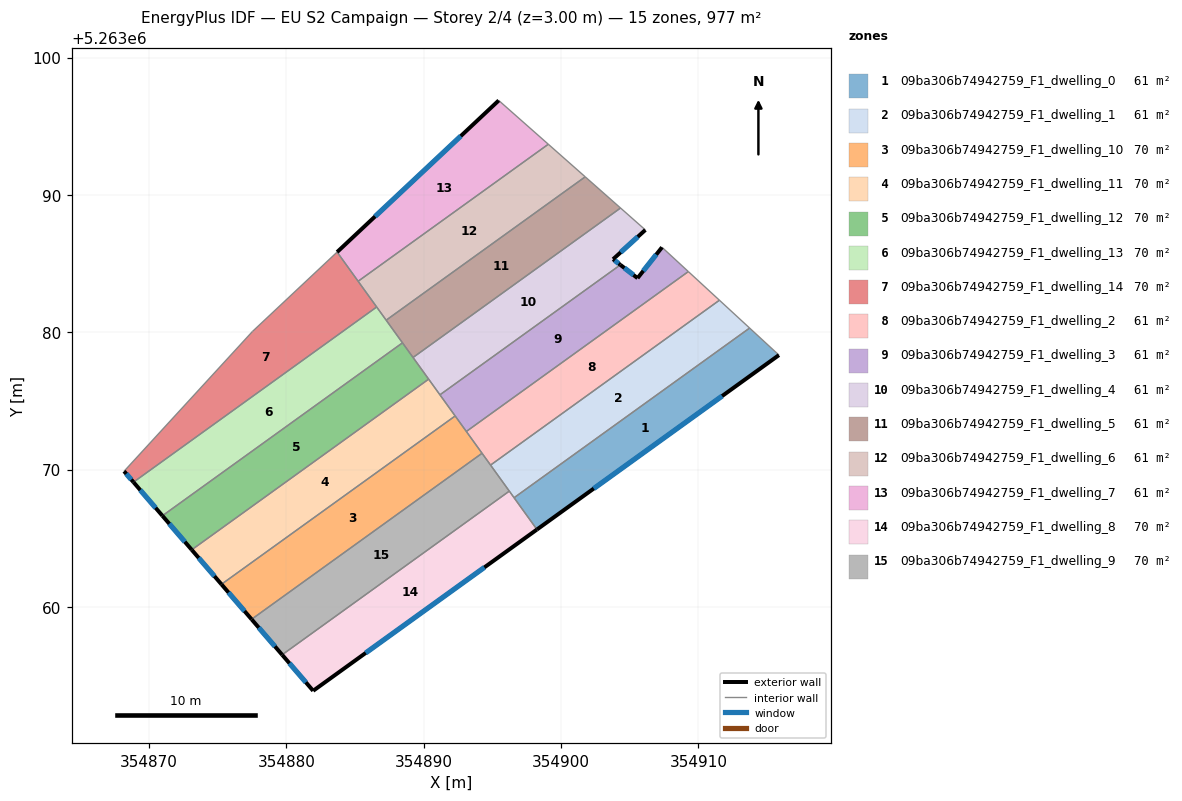
=== STOREY PLAN SPEC (per zone: floor XY polygon, exterior-wall plan segments, windows/doors) ===
zone 1: 09ba306b74942759_F1_dwelling_0  (61.0 m²)
  floor: (354915.87, 5263078.34) (354898.25, 5263065.64) (354896.58, 5263067.96) (354913.73, 5263080.31)
  exterior wall: (354898.25, 5263065.64) – (354915.87, 5263078.34)  [21.7 m]
    window: (354902.39, 5263068.63) – (354911.73, 5263075.36)  [18.3 m²]
  interior walls: 3
zone 2: 09ba306b74942759_F1_dwelling_1  (61.0 m²)
  floor: (354913.73, 5263080.31) (354896.58, 5263067.96) (354894.87, 5263070.33) (354911.54, 5263082.34)
  interior walls: 5
zone 3: 09ba306b74942759_F1_dwelling_10  (69.8 m²)
  floor: (354892.29, 5263073.91) (354894.25, 5263071.20) (354877.47, 5263059.11) (354875.28, 5263061.65)
  exterior wall: (354875.28, 5263061.65) – (354877.47, 5263059.11)  [3.4 m]
    window: (354875.79, 5263061.05) – (354876.95, 5263059.70)  [2.8 m²]
  interior walls: 4
zone 4: 09ba306b74942759_F1_dwelling_11  (69.8 m²)
  floor: (354890.36, 5263076.59) (354892.29, 5263073.91) (354875.28, 5263061.65) (354873.11, 5263064.17)
  exterior wall: (354873.11, 5263064.17) – (354875.28, 5263061.65)  [3.3 m]
    window: (354873.62, 5263063.58) – (354874.77, 5263062.24)  [2.8 m²]
  interior walls: 4
zone 5: 09ba306b74942759_F1_dwelling_12  (69.8 m²)
  floor: (354888.46, 5263079.24) (354890.36, 5263076.59) (354873.11, 5263064.17) (354870.98, 5263066.64)
  exterior wall: (354870.98, 5263066.64) – (354873.11, 5263064.17)  [3.3 m]
    window: (354871.48, 5263066.06) – (354872.61, 5263064.75)  [2.8 m²]
  interior walls: 4
zone 6: 09ba306b74942759_F1_dwelling_13  (69.8 m²)
  floor: (354886.58, 5263081.85) (354888.46, 5263079.24) (354870.98, 5263066.64) (354868.87, 5263069.09)
  exterior wall: (354868.87, 5263069.09) – (354870.98, 5263066.64)  [3.2 m]
    window: (354869.36, 5263068.52) – (354870.48, 5263067.22)  [2.7 m²]
  interior walls: 4
zone 7: 09ba306b74942759_F1_dwelling_14  (69.8 m²)
  floor: (354883.70, 5263085.85) (354886.58, 5263081.85) (354868.87, 5263069.09) (354868.18, 5263069.89) (354877.53, 5263080.06)
  exterior wall: (354868.18, 5263069.89) – (354868.87, 5263069.09)  [1.0 m]
    window: (354868.34, 5263069.70) – (354868.71, 5263069.28)  [0.9 m²]
  interior walls: 5
zone 8: 09ba306b74942759_F1_dwelling_2  (61.0 m²)
  floor: (354911.54, 5263082.34) (354894.87, 5263070.33) (354893.11, 5263072.78) (354909.27, 5263084.43)
  interior walls: 5
zone 9: 09ba306b74942759_F1_dwelling_3  (61.0 m²)
  floor: (354909.27, 5263084.43) (354893.11, 5263072.78) (354891.18, 5263075.45) (354904.32, 5263084.92) (354905.58, 5263083.95) (354907.36, 5263086.19)
  exterior wall: (354905.58, 5263083.95) – (354904.32, 5263084.92)  [1.6 m]
    window: (354905.28, 5263084.18) – (354904.62, 5263084.69)  [1.3 m²]
  exterior wall: (354907.36, 5263086.19) – (354905.58, 5263083.95)  [2.9 m]
    window: (354906.94, 5263085.67) – (354905.99, 5263084.48)  [2.4 m²]
  interior walls: 5
zone 10: 09ba306b74942759_F1_dwelling_4  (61.0 m²)
  floor: (354906.14, 5263087.46) (354903.79, 5263085.33) (354904.32, 5263084.92) (354891.18, 5263075.45) (354889.23, 5263078.17) (354904.34, 5263089.05)
  exterior wall: (354903.79, 5263085.33) – (354906.14, 5263087.46)  [3.2 m]
    window: (354904.35, 5263085.83) – (354905.59, 5263086.96)  [2.7 m²]
  exterior wall: (354904.32, 5263084.92) – (354903.79, 5263085.33)  [0.7 m]
    window: (354904.20, 5263085.01) – (354903.92, 5263085.23)  [0.6 m²]
  interior walls: 5
zone 11: 09ba306b74942759_F1_dwelling_5  (61.0 m²)
  floor: (354904.34, 5263089.05) (354889.23, 5263078.17) (354887.27, 5263080.89) (354901.76, 5263091.33)
  interior walls: 5
zone 12: 09ba306b74942759_F1_dwelling_6  (61.0 m²)
  floor: (354901.76, 5263091.33) (354887.27, 5263080.89) (354885.23, 5263083.72) (354899.08, 5263093.70)
  interior walls: 5
zone 13: 09ba306b74942759_F1_dwelling_7  (61.0 m²)
  floor: (354899.08, 5263093.70) (354885.23, 5263083.72) (354883.70, 5263085.85) (354895.47, 5263096.89)
  exterior wall: (354895.47, 5263096.89) – (354883.70, 5263085.85)  [16.1 m]
    window: (354892.70, 5263094.29) – (354886.46, 5263088.44)  [13.6 m²]
  interior walls: 3
zone 14: 09ba306b74942759_F1_dwelling_8  (69.8 m²)
  floor: (354896.24, 5263068.44) (354898.25, 5263065.64) (354881.95, 5263053.90) (354879.69, 5263056.52)
  exterior wall: (354881.95, 5263053.90) – (354898.25, 5263065.64)  [20.1 m]
    window: (354885.78, 5263056.66) – (354894.42, 5263062.89)  [17.0 m²]
  exterior wall: (354879.69, 5263056.52) – (354881.95, 5263053.90)  [3.5 m]
    window: (354880.22, 5263055.91) – (354881.42, 5263054.51)  [2.9 m²]
  interior walls: 3
zone 15: 09ba306b74942759_F1_dwelling_9  (69.8 m²)
  floor: (354894.25, 5263071.20) (354896.24, 5263068.44) (354879.69, 5263056.52) (354877.47, 5263059.11)
  exterior wall: (354877.47, 5263059.11) – (354879.69, 5263056.52)  [3.4 m]
    window: (354877.99, 5263058.50) – (354879.17, 5263057.13)  [2.9 m²]
  interior walls: 4

=== DERIVED (storey summary) ===
Building: EU S2 Campaign
Storey: 2 of 4  (floor level z = 3.00 m)
Storey gross floor area: 976.6 m²
Zones on this storey: 15
  - 09ba306b74942759_F1_dwelling_0: floor 61.0 m²; exterior wall 21.7 m (65.2 m²); 1 window(s) 18.3 m²; WWR 28.1%
  - 09ba306b74942759_F1_dwelling_1: floor 61.0 m²
  - 09ba306b74942759_F1_dwelling_10: floor 69.8 m²; exterior wall 3.4 m (10.1 m²); 1 window(s) 2.8 m²; WWR 28.1%
  - 09ba306b74942759_F1_dwelling_11: floor 69.8 m²; exterior wall 3.3 m (9.9 m²); 1 window(s) 2.8 m²; WWR 28.1%
  - 09ba306b74942759_F1_dwelling_12: floor 69.8 m²; exterior wall 3.3 m (9.8 m²); 1 window(s) 2.8 m²; WWR 28.1%
  - 09ba306b74942759_F1_dwelling_13: floor 69.8 m²; exterior wall 3.2 m (9.7 m²); 1 window(s) 2.7 m²; WWR 28.1%
  - 09ba306b74942759_F1_dwelling_14: floor 69.8 m²; exterior wall 1.0 m (3.1 m²); 1 window(s) 0.9 m²; WWR 28.1%
  - 09ba306b74942759_F1_dwelling_2: floor 61.0 m²
  - 09ba306b74942759_F1_dwelling_3: floor 61.0 m²; exterior wall 4.4 m (13.3 m²); 2 window(s) 3.8 m²; WWR 28.1%
  - 09ba306b74942759_F1_dwelling_4: floor 61.0 m²; exterior wall 3.8 m (11.5 m²); 2 window(s) 3.2 m²; WWR 28.1%
  - 09ba306b74942759_F1_dwelling_5: floor 61.0 m²
  - 09ba306b74942759_F1_dwelling_6: floor 61.0 m²
  - 09ba306b74942759_F1_dwelling_7: floor 61.0 m²; exterior wall 16.1 m (48.4 m²); 1 window(s) 13.6 m²; WWR 28.1%
  - 09ba306b74942759_F1_dwelling_8: floor 69.8 m²; exterior wall 23.6 m (70.7 m²); 2 window(s) 19.9 m²; WWR 28.1%
  - 09ba306b74942759_F1_dwelling_9: floor 69.8 m²; exterior wall 3.4 m (10.2 m²); 1 window(s) 2.9 m²; WWR 28.1%
Zone adjacency (shared interzone walls):
  - 09ba306b74942759_F1_dwelling_0 ↔ 09ba306b74942759_F1_dwelling_1
  - 09ba306b74942759_F1_dwelling_0 ↔ 09ba306b74942759_F1_dwelling_8
  - 09ba306b74942759_F1_dwelling_1 ↔ 09ba306b74942759_F1_dwelling_2
  - 09ba306b74942759_F1_dwelling_1 ↔ 09ba306b74942759_F1_dwelling_8
  - 09ba306b74942759_F1_dwelling_1 ↔ 09ba306b74942759_F1_dwelling_9
  - 09ba306b74942759_F1_dwelling_10 ↔ 09ba306b74942759_F1_dwelling_11
  - 09ba306b74942759_F1_dwelling_10 ↔ 09ba306b74942759_F1_dwelling_2
  - 09ba306b74942759_F1_dwelling_10 ↔ 09ba306b74942759_F1_dwelling_3
  - 09ba306b74942759_F1_dwelling_10 ↔ 09ba306b74942759_F1_dwelling_9
  - 09ba306b74942759_F1_dwelling_11 ↔ 09ba306b74942759_F1_dwelling_12
  - 09ba306b74942759_F1_dwelling_11 ↔ 09ba306b74942759_F1_dwelling_3
  - 09ba306b74942759_F1_dwelling_11 ↔ 09ba306b74942759_F1_dwelling_4
  - 09ba306b74942759_F1_dwelling_12 ↔ 09ba306b74942759_F1_dwelling_13
  - 09ba306b74942759_F1_dwelling_12 ↔ 09ba306b74942759_F1_dwelling_4
  - 09ba306b74942759_F1_dwelling_12 ↔ 09ba306b74942759_F1_dwelling_5
  - 09ba306b74942759_F1_dwelling_13 ↔ 09ba306b74942759_F1_dwelling_14
  - 09ba306b74942759_F1_dwelling_13 ↔ 09ba306b74942759_F1_dwelling_5
  - 09ba306b74942759_F1_dwelling_13 ↔ 09ba306b74942759_F1_dwelling_6
  - 09ba306b74942759_F1_dwelling_14 ↔ 09ba306b74942759_F1_dwelling_6
  - 09ba306b74942759_F1_dwelling_14 ↔ 09ba306b74942759_F1_dwelling_7
  - 09ba306b74942759_F1_dwelling_2 ↔ 09ba306b74942759_F1_dwelling_3
  - 09ba306b74942759_F1_dwelling_2 ↔ 09ba306b74942759_F1_dwelling_9
  - 09ba306b74942759_F1_dwelling_3 ↔ 09ba306b74942759_F1_dwelling_4
  - 09ba306b74942759_F1_dwelling_4 ↔ 09ba306b74942759_F1_dwelling_5
  - 09ba306b74942759_F1_dwelling_5 ↔ 09ba306b74942759_F1_dwelling_6
  - 09ba306b74942759_F1_dwelling_6 ↔ 09ba306b74942759_F1_dwelling_7
  - 09ba306b74942759_F1_dwelling_8 ↔ 09ba306b74942759_F1_dwelling_9